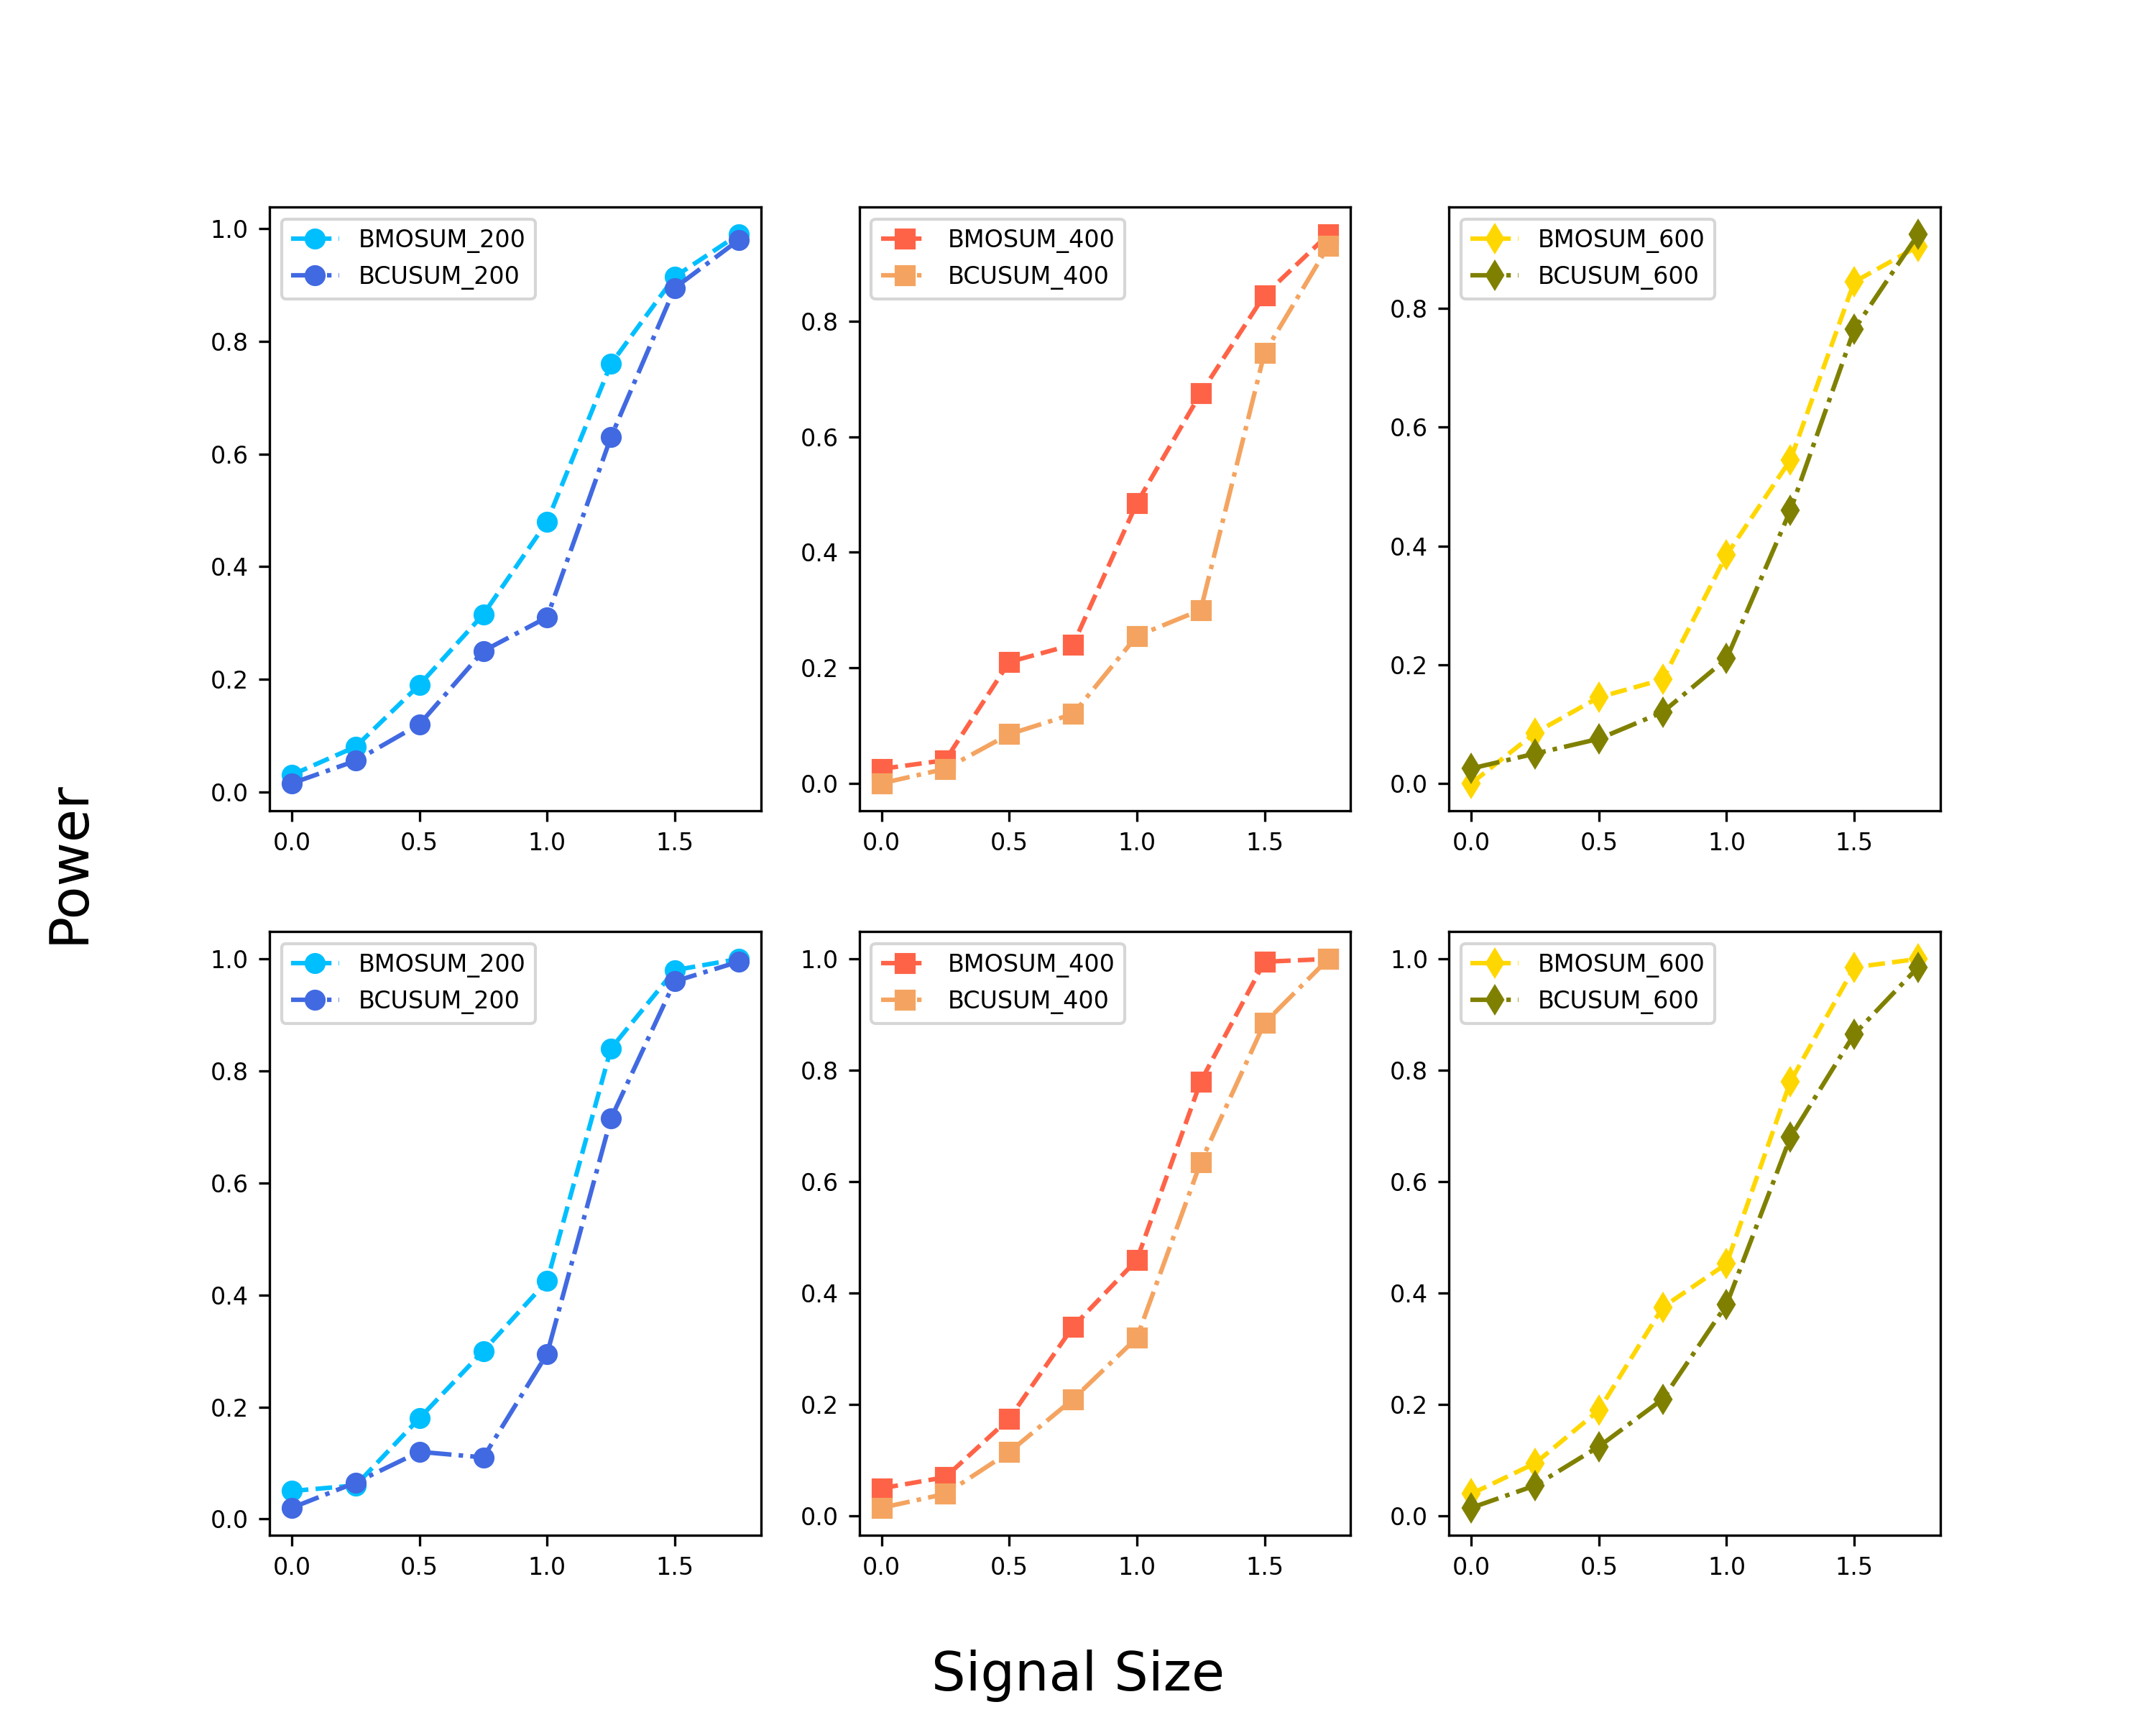

Data behind this chart, as committed beside it:
0.97, 0.92, 0.81, 0.685, 0.52, 0.24, 0.085, 0.01
0.985, 0.945, 0.88, 0.75, 0.69, 0.37, 0.105, 0.02
0.975, 0.96, 0.79, 0.76, 0.515, 0.325, 0.155, 0.05
1, 0.975, 0.915, 0.88, 0.745, 0.7, 0.255, 0.07
1, 0.915, 0.855, 0.825, 0.615, 0.455, 0.155, 0.095
0.975, 0.95, 0.925, 0.88, 0.79, 0.54, 0.235, 0.075
0.95, 0.94, 0.82, 0.7, 0.575, 0.16, 0.02, 0
0.98, 0.935, 0.88, 0.89, 0.705, 0.285, 0.04, 0.005
0.95, 0.93, 0.825, 0.66, 0.54, 0.22, 0.005, 0
0.985, 0.96, 0.885, 0.79, 0.68, 0.365, 0.115, 0
0.96, 0.905, 0.81, 0.625, 0.547, 0.22, 0.015, 0
0.985, 0.945, 0.875, 0.79, 0.62, 0.32, 0.135, 0.015
